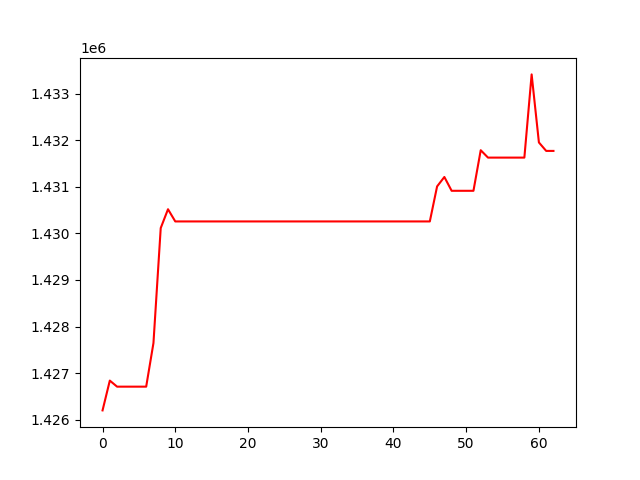

The table this chart was drawn from, first rows:
, 0
0, 1426200
1, 1426840
2, 1426710
3, 1426710
4, 1426710
5, 1426710
6, 1426710
7, 1427646
8, 1430114
9, 1430518
10, 1430257
11, 1430257
12, 1430257
13, 1430257
14, 1430257
15, 1430257
16, 1430257
17, 1430257
18, 1430257
19, 1430257
20, 1430257
21, 1430257
22, 1430257
23, 1430257
24, 1430257
25, 1430257
26, 1430257
27, 1430257
28, 1430257
29, 1430257
30, 1430257
31, 1430257
32, 1430257
33, 1430257
34, 1430257
35, 1430257
36, 1430257
37, 1430257
38, 1430257
39, 1430257
40, 1430257
41, 1430257
42, 1430257
43, 1430257
44, 1430257
45, 1430257
46, 1431008
47, 1431211
48, 1430914
49, 1430914
50, 1430914
51, 1430914
52, 1431785
53, 1431627
54, 1431627
55, 1431627
56, 1431627
57, 1431627
58, 1431627
59, 1433413
... 3 more rows
